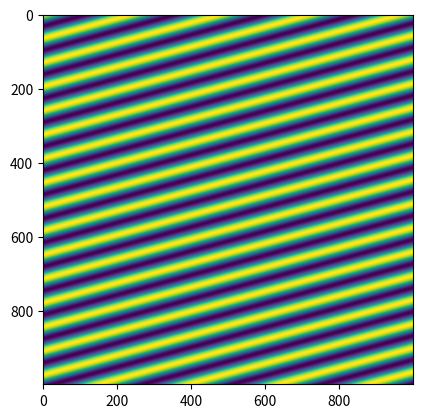
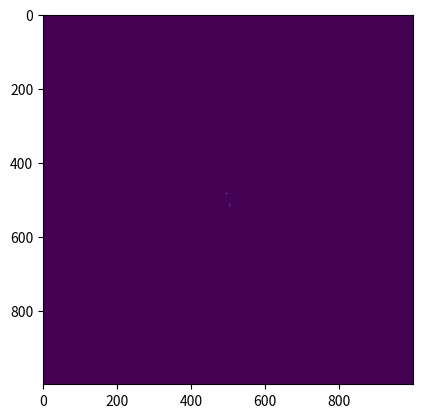

These figures' Python source, in order:
#!/usr/bin/env python3
# -*- coding: utf-8 -*-
"""
Module Outils Numériques / Semestre 5 / Institut d'Optique

Génération d'images 2D

Created on 08/Apr/2023

[redacted]
[redacted]
"""

import numpy as np
from matplotlib import pyplot as plt

#%%  Meshgrid generation
x = np.linspace(-1,1,1000)  # Grille en X
y = np.linspace(-1,1,1000)  # Grille en Y
xx, yy = np.meshgrid(x,y) #Nous permet d'obtenir une "grille" 2D à partir de deux arrays


#%%  Function to display
def generate_sine(xx, yy, freq=1, alpha=0):
    return np.sin(freq*(xx*np.sin(alpha)+yy*np.cos(alpha)))
    
image = generate_sine(xx, yy, freq = 50, alpha=np.pi/12)

#%% Display image
plt.figure()
plt.imshow(image)

#%%  FFT of the image
tf_image = np.fft.fftshift(np.fft.fft2(image))

plt.figure()
plt.imshow(np.abs(tf_image))